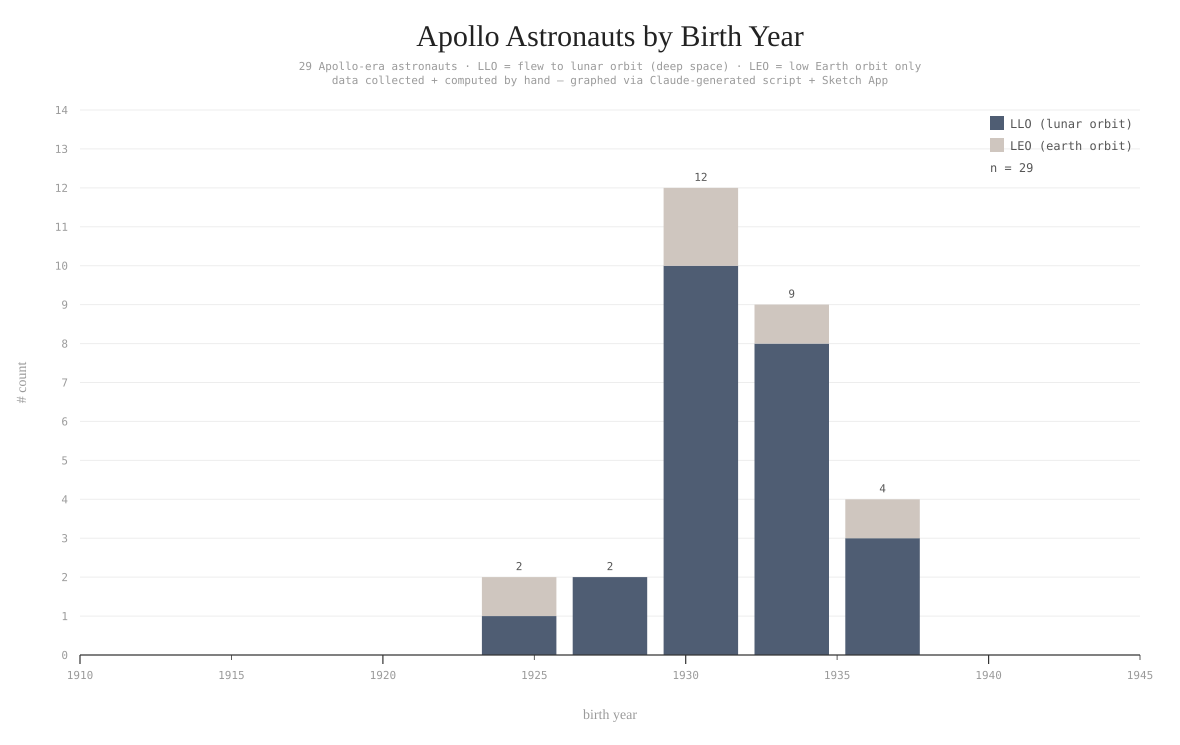

The table this chart was drawn from, first rows:
bin_start, llo, leo
1920, 0, 0
1923, 1, 1
1926, 2, 0
1929, 10, 2
1932, 8, 1
1935, 3, 1
1938, 0, 0
